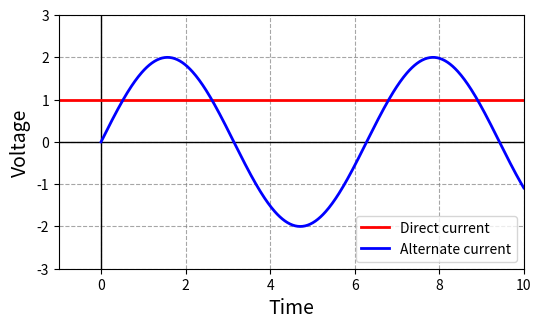

Here is the Python script that generated this plot:
# -*- coding: utf-8 -*-
"""
Created on Wed Nov 19 11:27:25 2025

[redacted]
"""
import numpy as np
import matplotlib.pyplot as plt


fig, ax = plt.subplots(figsize=(6,6))

# axes
ax.axhline(0, color='black', linewidth=1)
ax.axvline(0, color='black', linewidth=1)

# axis labels
ax.set_xlabel("Time", fontsize=14)
ax.set_ylabel("Voltage", fontsize=14)

# Direct current
ax.axhline(1, color='red', linestyle='-', linewidth=2, label='Direct current')

# ALternate current
t = np.linspace(0, 10, 500)
y = 2 * np.sin(t)
ax.plot(t, y, color='blue', linewidth=2, label='Alternate current')

# --- GRID ---
ax.grid(True, linestyle='--', color='gray', alpha=0.7)

# plot settings
ax.set_xlim(-1, 10)
ax.set_ylim(-3, 3)
ax.set_aspect('equal')
ax.legend()

plt.show()